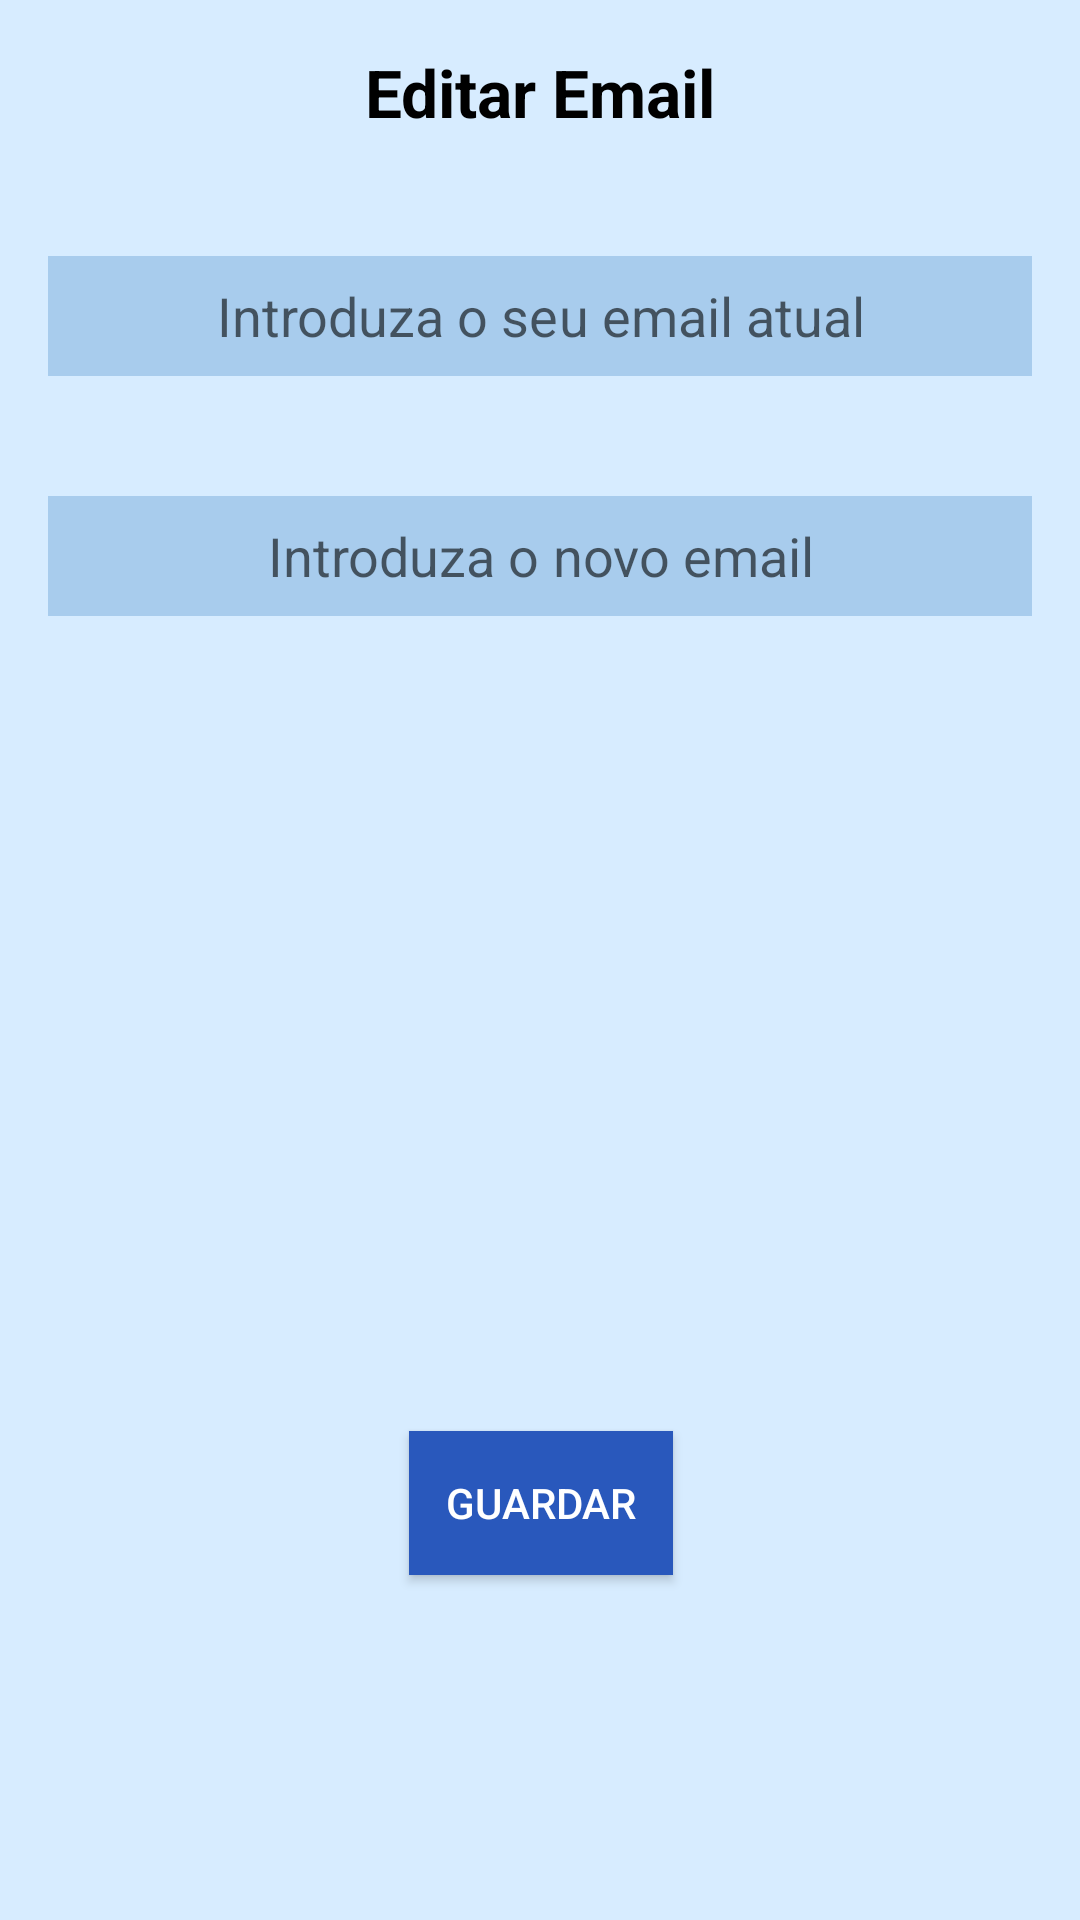

Layout XML and referenced resources for this Android screen:
<!-- AndroidManifest.xml: application theme Theme.AssistantKora -->
<!-- res/layout/email_bottom_sheet.xml -->
<?xml version="1.0" encoding="utf-8"?>
<androidx.constraintlayout.widget.ConstraintLayout xmlns:android="http://schemas.android.com/apk/res/android"
    xmlns:app="http://schemas.android.com/apk/res-auto"
    xmlns:tools="http://schemas.android.com/tools"
    android:layout_width="300dp"
    android:layout_height="300dp"
    android:background="#D7ECFF"
    android:padding="16dp">

    <TextView
        android:id="@+id/tv_title"
        android:layout_width="wrap_content"
        android:layout_height="wrap_content"
        android:text="Editar Email"
        android:textColor="@color/black"
        android:textSize="22sp"
        android:textStyle="bold"
        app:layout_constraintTop_toTopOf="parent"
        app:layout_constraintStart_toStartOf="parent"
        app:layout_constraintEnd_toEndOf="parent" />

    <EditText
        android:id="@+id/email"
        android:layout_width="match_parent"
        android:layout_height="40dp"
        android:layout_marginTop="40dp"
        android:background="@drawable/background_inputs"
        android:hint="Introduza o seu email atual"
        android:textAlignment="center"
        android:inputType="textEmailAddress"
        app:layout_constraintEnd_toEndOf="parent"
        app:layout_constraintStart_toStartOf="parent"
        app:layout_constraintTop_toBottomOf="@id/tv_title" />

    <EditText
        android:id="@+id/nemail"
        android:layout_width="match_parent"
        android:layout_height="40dp"
        android:layout_marginTop="120dp"
        android:background="@drawable/background_inputs"
        android:hint="Introduza o novo email"
        android:textAlignment="center"
        android:inputType="textEmailAddress"
        app:layout_constraintEnd_toEndOf="parent"
        app:layout_constraintStart_toStartOf="parent"
        app:layout_constraintTop_toBottomOf="@id/tv_title" />

    <Button
        android:id="@+id/btn_save"
        android:layout_width="wrap_content"
        android:layout_height="wrap_content"
        android:background="@drawable/background_button"
        android:text="Guardar"
        android:textColor="@color/white"

        app:layout_constraintBottom_toBottomOf="parent"
        app:layout_constraintEnd_toEndOf="parent"
        app:layout_constraintHorizontal_bias="0.502"
        app:layout_constraintStart_toStartOf="parent"
        app:layout_constraintTop_toBottomOf="@+id/nemail"
        app:layout_constraintVertical_bias="0.733" />

</androidx.constraintlayout.widget.ConstraintLayout>
<!-- resources referenced by this layout -->
<resources>
  <color name="black">#FF000000</color>
  <color name="white">#FFFFFFFF</color>
  <!-- drawable background_button (drawable) -->
  <?xml version="1.0" encoding="utf-8"?>
  <shape xmlns:android="http://schemas.android.com/apk/res/android"
      android:shape="rectangle">
      <solid android:color="#2958BC" />
      <corners android:radius="@dimen/_24sdp"/>
  
  </shape>
  <!-- drawable background_inputs (drawable) -->
  <?xml version="1.0" encoding="utf-8"?>
  <shape xmlns:android="http://schemas.android.com/apk/res/android"
      android:shape="rectangle">
      <solid android:color="#A8CCED" />
      <corners android:radius="@dimen/_6sdp"/>
  </shape>
  <style name="Theme.AssistantKora" parent="Base.Theme.AssistantKora" />
  <style name="Base.Theme.AssistantKora" parent="Theme.MaterialComponents.DayNight.NoActionBar">
         <item name="colorPrimary">#5BA5EA</item>
          <item name="colorPrimaryVariant">@color/black</item>
          <item name="colorOnPrimary">@color/black</item>
  
          <item name="colorSecondary">@color/black</item>
          <item name="colorSecondaryVariant">@color/green</item>
          <item name="colorOnSecondary">@color/black</item>
          <item name="android:statusBarColor" tools:targetApi="l">?attr/colorPrimaryVariant</item>
      </style>
  <color name="green">#2FFF00</color>
</resources>
